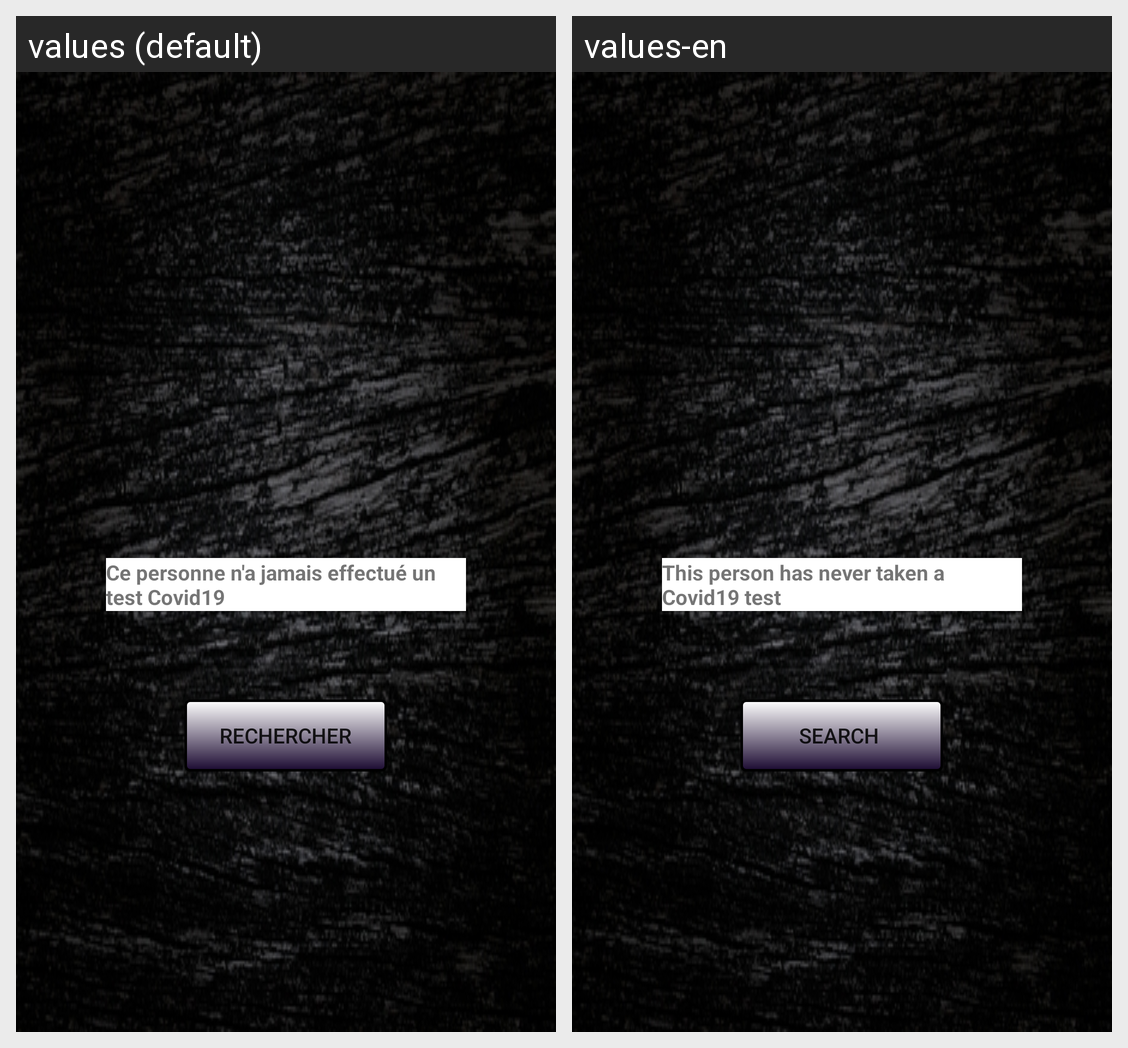

Strings drawn on this Android screen and how each of the app's shown locales translates them:
Android screen res/layout/activity_hors_liste.xml rendered under 2 locales, left to right: values (default), values-en. Device: Nexus 5 (rendered at 1080×1920; each locale shown at half size, 540×960, under a caption strip naming it); theme Theme.AppCompat.Light.NoActionBar.
Strings drawn on this screen, with the default value and each locale's value (text and hints the layout hard-codes, and strings that could not be matched under every locale, appear in the picture but are not listed):

Horsliste
  values: Ce personne n'a jamais effectué un test Covid19
  values-en: This person has never taken a Covid19 test

rechercher
  values: Rechercher
  values-en: Search
